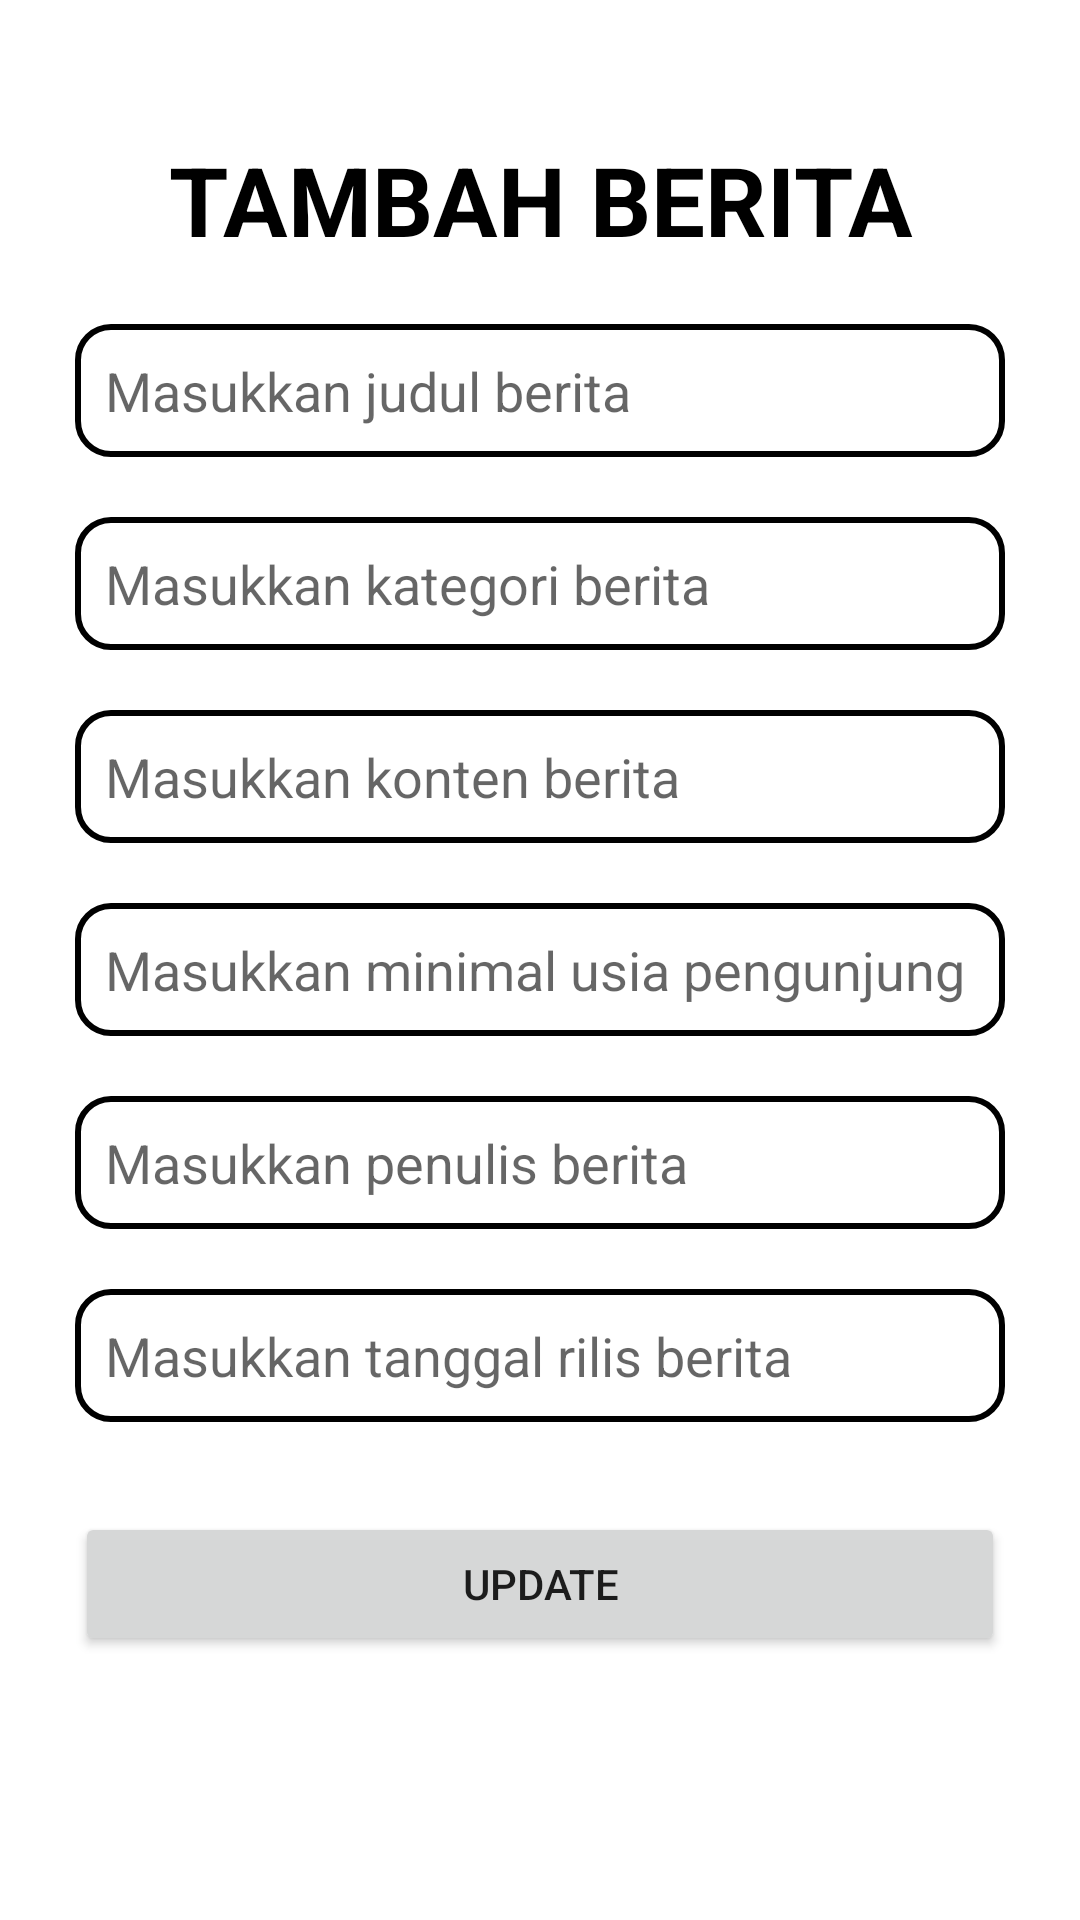

Android layout source for this screen:
<!-- AndroidManifest.xml: application theme Theme.UTS_PPPB -->
<!-- res/layout/activity_update_berita.xml -->
<?xml version="1.0" encoding="utf-8"?>
<LinearLayout xmlns:android="http://schemas.android.com/apk/res/android"
    xmlns:app="http://schemas.android.com/apk/res-auto"
    xmlns:tools="http://schemas.android.com/tools"
    android:layout_width="match_parent"
    android:layout_height="match_parent"
    tools:context=".UpdateBeritaActivity"
    android:orientation="vertical"
    android:padding="25dp">

    <TextView
        android:layout_width="match_parent"
        android:layout_height="wrap_content"
        android:text="TAMBAH BERITA"
        android:textSize="32sp"
        android:textColor="@color/black"
        android:textStyle="bold"
        android:textAlignment="center"
        android:layout_marginTop="20dp"/>
    <EditText
        android:id="@+id/judul"
        android:layout_width="match_parent"
        android:layout_height="wrap_content"
        android:layout_marginTop="20dp"
        android:background="@drawable/border"
        android:padding="10dp"
        android:hint="Masukkan judul berita"/>

    <EditText
        android:id="@+id/kategori"
        android:layout_width="match_parent"
        android:layout_height="wrap_content"
        android:background="@drawable/border"
        android:layout_marginTop="20dp"
        android:padding="10dp"
        android:hint="Masukkan kategori berita"/>

    <EditText
        android:id="@+id/konten"
        android:layout_width="match_parent"
        android:layout_height="wrap_content"
        android:background="@drawable/border"
        android:layout_marginTop="20dp"
        android:padding="10dp"
        android:hint="Masukkan konten berita"/>

    <EditText
        android:id="@+id/minUsia"
        android:layout_width="match_parent"
        android:layout_height="wrap_content"
        android:background="@drawable/border"
        android:layout_marginTop="20dp"
        android:padding="10dp"
        android:hint="Masukkan minimal usia pengunjung"/>

    <EditText
        android:id="@+id/penulis"
        android:layout_width="match_parent"
        android:layout_height="wrap_content"
        android:background="@drawable/border"
        android:layout_marginTop="20dp"
        android:padding="10dp"
        android:hint="Masukkan penulis berita"/>

    <EditText
        android:id="@+id/tglRilis"
        android:layout_width="match_parent"
        android:layout_height="wrap_content"
        android:background="@drawable/border"
        android:layout_marginTop="20dp"
        android:padding="10dp"
        android:hint="Masukkan tanggal rilis berita"/>

    <Button
        android:id="@+id/update_btn"
        android:layout_width="match_parent"
        android:layout_height="wrap_content"
        android:layout_marginTop="30dp"
        android:text="UPDATE"/>

</LinearLayout>
<!-- resources referenced by this layout -->
<resources>
  <!-- drawable border (drawable) -->
  <?xml version="1.0" encoding="utf-8"?>
  <shape xmlns:android="http://schemas.android.com/apk/res/android">
      <stroke
          android:width="2dp"
          android:color="@color/black"
          />
      <corners
          android:radius="11dp"/>
  </shape>
  <style name="Theme.UTS_PPPB" parent="Theme.MaterialComponents.DayNight.DarkActionBar">
          
          <item name="colorPrimary">@color/purple_500</item>
          <item name="colorPrimaryVariant">@color/purple_700</item>
          <item name="colorOnPrimary">@color/white</item>
          
          <item name="colorSecondary">@color/teal_200</item>
          <item name="colorSecondaryVariant">@color/teal_700</item>
          <item name="colorOnSecondary">@color/black</item>
          
          <item name="android:statusBarColor" tools:targetApi="l">?attr/colorPrimaryVariant</item>
          
      </style>
  <!-- not gathered from this repository: default colours our renderer supplied (Android Studio template values) -->
  <color name="purple_500">#FF6200EE</color>
  <color name="purple_700">#FF3700B3</color>
  <color name="teal_200">#FF03DAC5</color>
  <color name="teal_700">#FF018786</color>
  <color name="black">#FF000000</color>
  <color name="white">#FFFFFFFF</color>
</resources>
